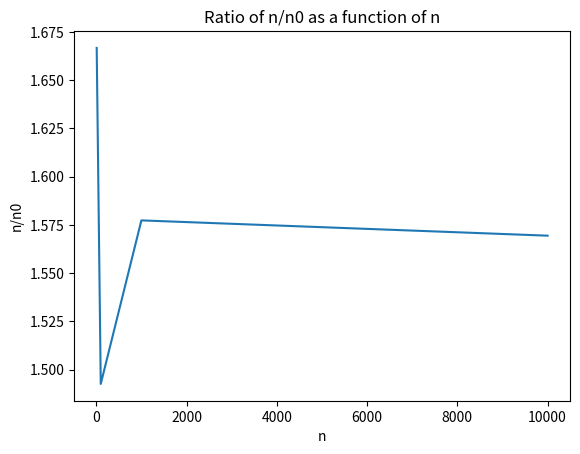

Reproduce this figure in Python.
import random
import matplotlib.pyplot as plt

def monte_carlo_simulation(n):
    """
    This function implements a Monte Carlo simulation for the n balls and n bins problem.

    Args:
      n: The number of balls.

    Returns:
      The ratio of n/n0, where n0 is the number of bins that don't contain any balls.
    """

    bins = [False] * n

    for i in range(n):
        bin = random.randrange(n)
        bins[bin] = True

    n0 = sum(bins)

    return n / n0


def main():

    n_values = [10, 100, 1000, 10000]
    ratios = []

    for n in n_values:
        ratio = monte_carlo_simulation(n)
        ratios.append(ratio)

    plt.plot(n_values, ratios)
    plt.xlabel("n")
    plt.ylabel("n/n0")
    plt.title("Ratio of n/n0 as a function of n")
    plt.show()


if __name__ == "__main__":
    main()
